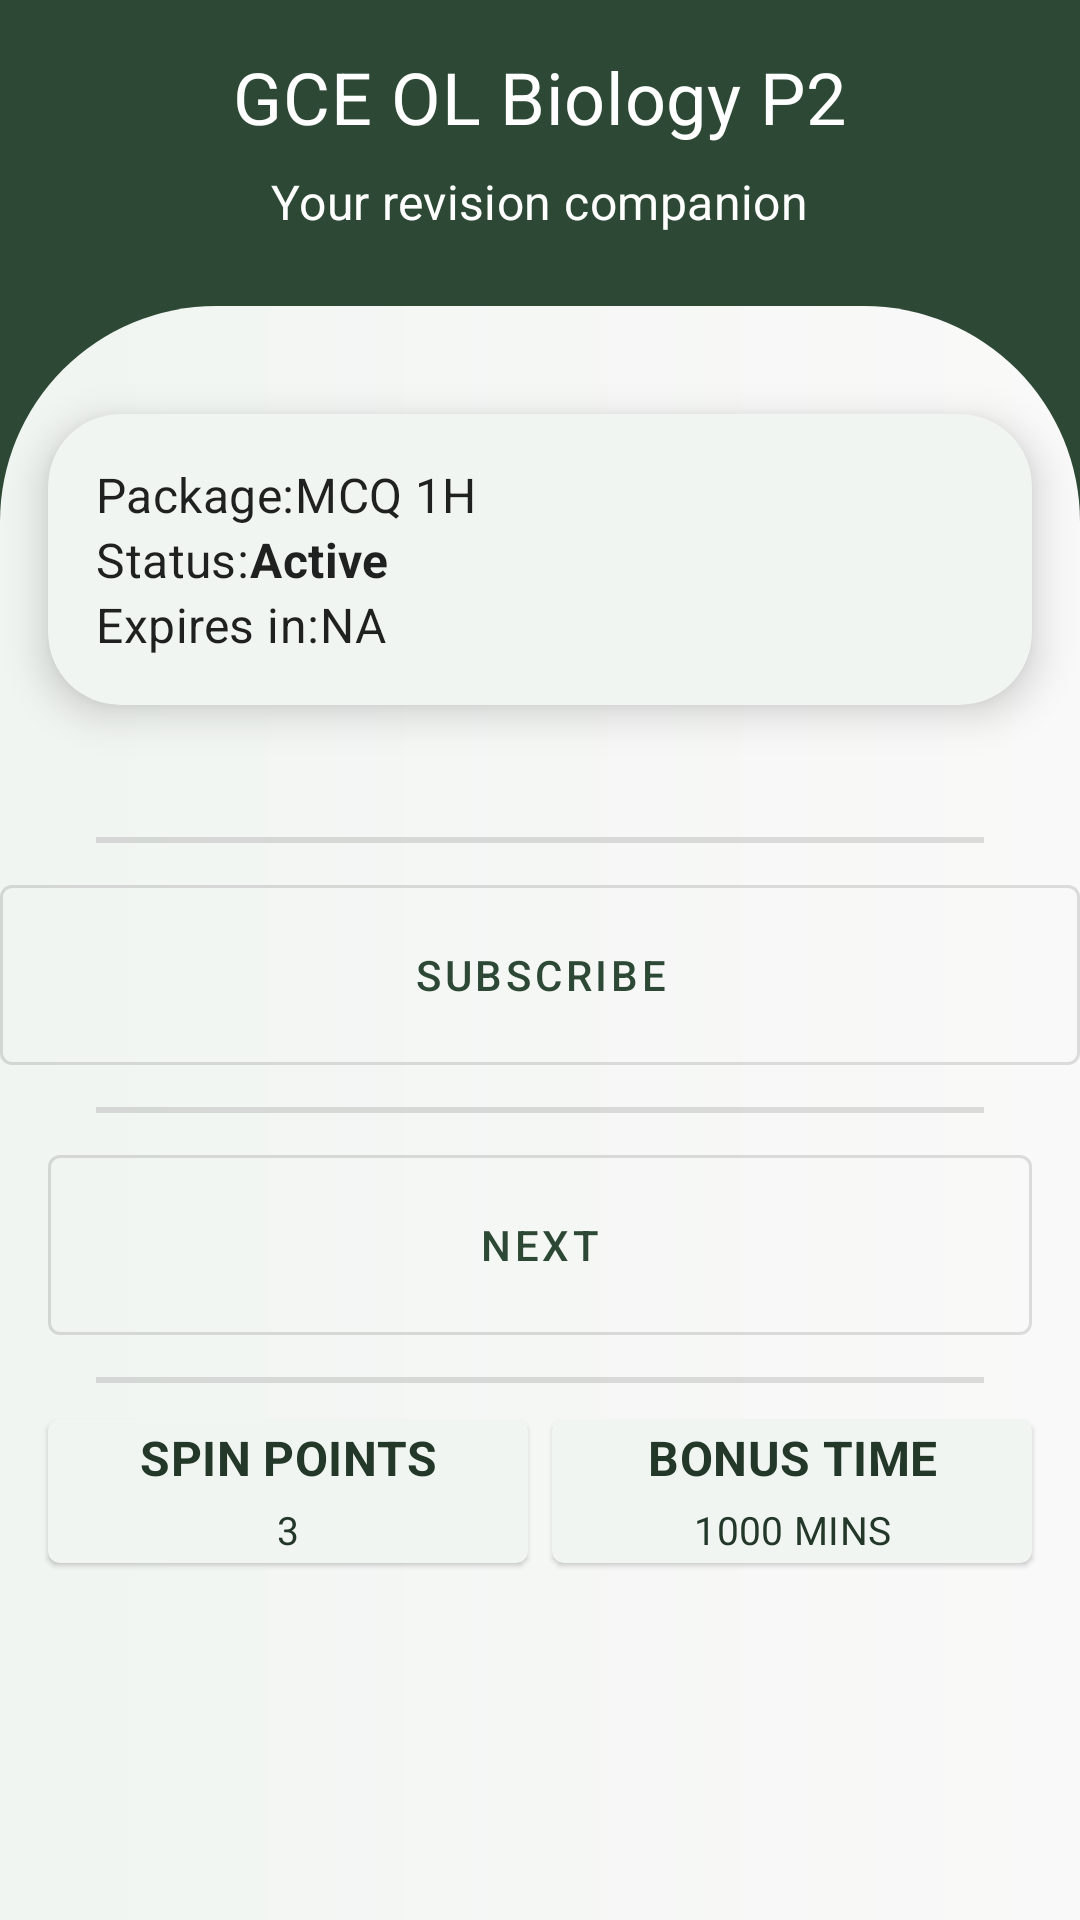

The Android layout XML behind this screen, and the referenced resources:
<!-- AndroidManifest.xml: application theme Theme.GCCEOLInteractivePaper2 -->
<!-- res/layout/activity_main.xml -->
<?xml version="1.0" encoding="utf-8"?>
<androidx.constraintlayout.widget.ConstraintLayout xmlns:android="http://schemas.android.com/apk/res/android"
    xmlns:app="http://schemas.android.com/apk/res-auto"
    xmlns:tools="http://schemas.android.com/tools"
    android:id="@+id/main"
    android:layout_width="match_parent"
    android:layout_height="match_parent"
    tools:context=".MainActivity"
    android:background="@color/color_primary">

    <androidx.appcompat.widget.LinearLayoutCompat
        android:id="@+id/captionHeader"
        android:layout_width="match_parent"
        android:layout_height="wrap_content"
        android:gravity="center"
        android:orientation="vertical"
        app:layout_constraintEnd_toEndOf="parent"
        app:layout_constraintStart_toStartOf="parent"
        app:layout_constraintTop_toTopOf="parent"
        android:layout_marginTop="16dp">

        <TextView
            android:layout_width="wrap_content"
            android:layout_height="wrap_content"
            android:text="@string/app_name"
            android:textColor="@color/color_on_primary"
            android:textSize="24sp" />

        <TextView
            android:layout_width="wrap_content"
            android:layout_height="wrap_content"
            android:layout_marginTop="8dp"
            android:text="@string/your_revision_companion"
            android:textColor="@color/color_on_primary"/>
    </androidx.appcompat.widget.LinearLayoutCompat>

    <androidx.appcompat.widget.LinearLayoutCompat
        android:id="@+id/loScrollView"
        android:layout_width="match_parent"
        android:layout_height="0dp"
        app:layout_constraintEnd_toEndOf="parent"
        app:layout_constraintStart_toStartOf="parent"
        app:layout_constraintTop_toBottomOf="@id/captionHeader"
        app:layout_constraintBottom_toBottomOf="parent"
        android:layout_marginTop="24dp"
        android:background="@drawable/background_round_top">
        <ScrollView
            android:layout_width="match_parent"
            android:layout_height="wrap_content">
            <androidx.appcompat.widget.LinearLayoutCompat
                android:layout_width="match_parent"
                android:layout_height="wrap_content"
                android:orientation="vertical">

                <androidx.appcompat.widget.LinearLayoutCompat
                    android:id="@+id/layoutSubscribe"
                    android:orientation="vertical"
                    android:layout_width="match_parent"
                    android:layout_height="wrap_content">

                    <androidx.cardview.widget.CardView
                        android:layout_width="match_parent"
                        android:layout_height="wrap_content"
                        app:cardCornerRadius="24dp"
                        app:cardElevation="8dp"
                        android:layout_marginTop="36dp"
                        android:layout_marginBottom="36dp"
                        android:layout_marginStart="16dp"
                        android:layout_marginEnd="16dp"
                        app:contentPadding="8dp">
                        <RelativeLayout
                            android:orientation="horizontal"
                            android:layout_width="wrap_content"
                            android:layout_height="match_parent"
                            android:padding="8dp">

                            <LinearLayout
                                android:id="@+id/contentLo"
                                android:orientation="vertical"
                                android:layout_width="match_parent"
                                android:layout_height="wrap_content">
                                <LinearLayout
                                    android:orientation="horizontal"
                                    android:layout_width="match_parent"
                                    android:layout_height="wrap_content">
                                    <TextView
                                        android:layout_width="wrap_content"
                                        android:layout_height="match_parent"
                                        android:text="@string/package_type"
                                        android:paddingTop="@dimen/margin_4"
                                        android:paddingBottom="@dimen/margin_4"
                                        android:layout_marginEnd="@dimen/margin_8" />
                                    <TextView
                                        android:id="@+id/tvPackageType"
                                        android:layout_width="wrap_content"
                                        android:layout_height="match_parent"
                                        android:text="MCQ 1H"
                                        android:paddingTop="@dimen/margin_4"
                                        android:paddingBottom="@dimen/margin_4" />
                                </LinearLayout>

                                <LinearLayout
                                    android:orientation="horizontal"
                                    android:layout_width="match_parent"
                                    android:layout_height="wrap_content">
                                    <TextView
                                        android:layout_width="wrap_content"
                                        android:layout_height="match_parent"
                                        android:text="@string/status"
                                        android:paddingTop="@dimen/margin_4"
                                        android:paddingBottom="@dimen/margin_4"
                                        android:layout_marginEnd="@dimen/margin_8"/>
                                    <TextView
                                        android:id="@+id/tvSubjectStatus"
                                        android:layout_width="wrap_content"
                                        android:layout_height="match_parent"
                                        android:text="Active"
                                        android:textStyle="bold"
                                        android:paddingTop="@dimen/margin_4"
                                        android:paddingBottom="@dimen/margin_4" />
                                </LinearLayout>

                                <LinearLayout
                                    android:orientation="horizontal"
                                    android:layout_width="match_parent"
                                    android:layout_height="wrap_content"
                                    android:id="@+id/expireInLo">
                                    <TextView
                                        android:layout_width="wrap_content"
                                        android:layout_height="match_parent"
                                        android:text="@string/expires_in"
                                        android:paddingTop="@dimen/margin_4"
                                        android:paddingBottom="@dimen/margin_4"
                                        android:layout_marginEnd="@dimen/margin_8"/>
                                    <TextView
                                        android:id="@+id/expiresInTv"
                                        android:layout_width="wrap_content"
                                        android:layout_height="match_parent"
                                        android:text="NA"
                                        android:paddingTop="@dimen/margin_4"
                                        android:paddingBottom="@dimen/margin_4" />
                                </LinearLayout>
                            </LinearLayout>

                        </RelativeLayout>
                    </androidx.cardview.widget.CardView>


                    <com.google.android.material.divider.MaterialDivider
                        android:id="@+id/divider1"
                        android:layout_width="match_parent"
                        android:layout_height="2dp"
                        android:layout_marginStart="32dp"
                        android:layout_marginEnd="32dp"
                        android:layout_marginTop="8dp"
                        android:layout_marginBottom="8dp"/>
                    <LinearLayout
                        android:orientation="horizontal"
                        android:layout_width="match_parent"
                        android:layout_height="wrap_content"
                        android:minHeight="72dp"
                        android:gravity="end"
                        android:paddingStart="@dimen/margin_14"
                        android:paddingEnd="@dimen/margin_14">
                        <Button
                            android:id="@+id/btnSubscribe"
                            android:layout_width="match_parent"
                            android:layout_height="match_parent"
                            android:text="@string/subscribe"
                            style="@style/Widget.MaterialComponents.Button.OutlinedButton"/>
                    </LinearLayout>

                </androidx.appcompat.widget.LinearLayoutCompat>
                <com.google.android.material.divider.MaterialDivider
                    android:id="@+id/divider2"
                    android:layout_width="match_parent"
                    android:layout_height="2dp"
                    android:layout_marginStart="32dp"
                    android:layout_marginEnd="32dp"
                    android:layout_marginTop="8dp"
                    android:layout_marginBottom="8dp"/>

                <androidx.appcompat.widget.LinearLayoutCompat
                    android:id="@+id/layoutNextBtn"
                    android:layout_width="match_parent"
                    android:layout_height="wrap_content"
                    android:minHeight="72dp"
                    android:paddingStart="16dp"
                    android:paddingEnd="16dp">
                    <Button
                        android:id="@+id/btnNext"
                        android:layout_width="match_parent"
                        android:layout_height="match_parent"
                        android:text="@string/next"
                        style="@style/Widget.MaterialComponents.Button.OutlinedButton"/>
                </androidx.appcompat.widget.LinearLayoutCompat>
                <com.google.android.material.divider.MaterialDivider
                    android:id="@+id/divider3"
                    android:layout_width="match_parent"
                    android:layout_height="2dp"
                    android:layout_marginStart="32dp"
                    android:layout_marginEnd="32dp"
                    android:layout_marginTop="8dp"
                    android:layout_marginBottom="8dp"/>
                <include
                    android:id="@+id/loBonuses"
                    layout="@layout/bonuses"
                    android:layout_width="match_parent"
                    android:layout_height="56dp"
                    app:layout_constraintStart_toStartOf="parent"
                    app:layout_constraintEnd_toEndOf="parent"
                    app:layout_constraintBottom_toBottomOf="parent"/>
            </androidx.appcompat.widget.LinearLayoutCompat>
        </ScrollView>
    </androidx.appcompat.widget.LinearLayoutCompat>




</androidx.constraintlayout.widget.ConstraintLayout>
<!-- res/layout/bonuses.xml (included above) -->
<?xml version="1.0" encoding="utf-8"?>
<androidx.constraintlayout.widget.ConstraintLayout xmlns:android="http://schemas.android.com/apk/res/android"
    android:layout_width="match_parent"
    android:layout_height="56dp"
    android:paddingStart="12dp"
    android:paddingEnd="12dp"
    xmlns:app="http://schemas.android.com/apk/res-auto">
    <androidx.cardview.widget.CardView
        android:id="@+id/cardSpinPoints"
        android:layout_width="0dp"
        android:layout_height="match_parent"
        app:layout_constraintTop_toTopOf="parent"
        app:layout_constraintBottom_toBottomOf="parent"
        app:layout_constraintStart_toStartOf="parent"
        app:layout_constraintEnd_toStartOf="@id/cardTimeBonus"
        app:cardCornerRadius="4dp"
        android:layout_margin="4dp"
        android:clickable="true"
        android:foreground="?android:attr/selectableItemBackground">
        <androidx.appcompat.widget.LinearLayoutCompat
            android:layout_width="match_parent"
            android:layout_height="match_parent"
            android:orientation="vertical">
            <TextView
                android:layout_width="match_parent"
                android:layout_height="wrap_content"
                android:text="@string/spin_points"
                android:gravity="center"
                android:textStyle="bold"
                android:textAllCaps="true"
                android:textColor="@color/color_primary_variant"
                android:layout_weight="1"/>
            <TextView
                android:id="@+id/tvSpinPoints"
                android:layout_width="match_parent"
                android:layout_height="wrap_content"
                android:text="3"
                android:gravity="center"
                android:textSize="13sp"
                android:textAllCaps="true"
                android:textColor="@color/color_primary_variant"
                android:layout_weight="1"/>
        </androidx.appcompat.widget.LinearLayoutCompat>


    </androidx.cardview.widget.CardView>

    <androidx.cardview.widget.CardView
        android:id="@+id/cardTimeBonus"
        android:layout_width="0dp"
        android:layout_height="match_parent"
        app:layout_constraintTop_toTopOf="parent"
        app:layout_constraintBottom_toBottomOf="parent"
        app:layout_constraintStart_toEndOf="@id/cardSpinPoints"
        app:layout_constraintEnd_toEndOf="parent"
        app:cardCornerRadius="4dp"
        android:layout_margin="4dp"
        android:clickable="true"
        android:foreground="?android:attr/selectableItemBackground">
        <androidx.appcompat.widget.LinearLayoutCompat
            android:layout_width="match_parent"
            android:layout_height="match_parent"
            android:orientation="vertical">
            <TextView
                android:layout_width="match_parent"
                android:layout_height="wrap_content"
                android:text="@string/bonus_time"
                android:gravity="center"
                android:textStyle="bold"
                android:textAllCaps="true"
                android:textColor="@color/color_primary_variant"
                android:layout_weight="1"/>
            <TextView
                android:id="@+id/tvBonusTime"
                android:layout_width="match_parent"
                android:layout_height="wrap_content"
                android:text="1000 mins"
                android:gravity="center"
                android:textSize="13sp"
                android:textAllCaps="true"
                android:textColor="@color/color_primary_variant"
                android:layout_weight="1"/>
        </androidx.appcompat.widget.LinearLayoutCompat>

    </androidx.cardview.widget.CardView>
</androidx.constraintlayout.widget.ConstraintLayout>
<!-- resources referenced by this layout -->
<resources>
  <color name="color_on_primary">@color/white</color>
  <color name="color_primary">#2D4935</color>
  <color name="color_primary_variant">#233828</color>
  <!-- drawable background_round_top (drawable) -->
  <?xml version="1.0" encoding="utf-8"?>
  <shape xmlns:android="http://schemas.android.com/apk/res/android"
      android:shape="rectangle">
      <solid
          android:color="@color/white"/>
      <gradient
          android:startColor="@color/cardBackground"
          android:endColor="@color/scramble_background"/>
      <corners
          android:topRightRadius="72dp"
          android:topLeftRadius="72dp"/>
  </shape>
  <string name="app_name">GCE OL Biology P2</string>
  <string name="bonus_time">Bonus time</string>
  <string name="expires_in">Expires in:</string>
  <string name="next">Next</string>
  <string name="package_type">Package:</string>
  <string name="spin_points">Spin points</string>
  <string name="status">Status:</string>
  <string name="subscribe">Subscribe</string>
  <string name="your_revision_companion">Your revision companion</string>
  <style name="Theme.GCCEOLInteractivePaper2" parent="Base.Theme.GCCEOLInteractivePaper2">
          <item name="colorPrimary">@color/color_primary</item>
          <item name="colorPrimaryVariant">@color/color_primary_variant</item>
          <item name="colorAccent">@color/colorAccent</item>
          <item name="colorOnPrimary">@color/white</item>
          <item name="android:windowBackground">@drawable/gradient_backgrounf</item>
          <item name="android:statusBarColor">@color/color_primary_variant</item>
          <item name="android:textViewStyle">@style/TextAppearance.MaterialComponents.Subtitle1</item>
          <item name="cardViewStyle">@style/CustomCardViewStyle</item>
      </style>
  <color name="white">#FFFFFFFF</color>
  <color name="cardBackground">#f0f5f1</color>
  <color name="scramble_background">#FAF9F9</color>
  <style name="Base.Theme.GCCEOLInteractivePaper2" parent="Theme.MaterialComponents.Light.DarkActionBar">
          
          
      </style>
  <color name="colorAccent">#FFC107</color>
  <!-- drawable gradient_backgrounf (drawable) -->
  <?xml version="1.0" encoding="utf-8"?>
  <shape xmlns:android="http://schemas.android.com/apk/res/android">
      <gradient
          android:startColor="@color/cardBackground"
          android:endColor="@color/scramble_background" />
  </shape>
  <style name="CustomCardViewStyle" parent="Widget.MaterialComponents.CardView">
          <item name="cardBackgroundColor">@color/cardBackground</item> 
      </style>
</resources>
